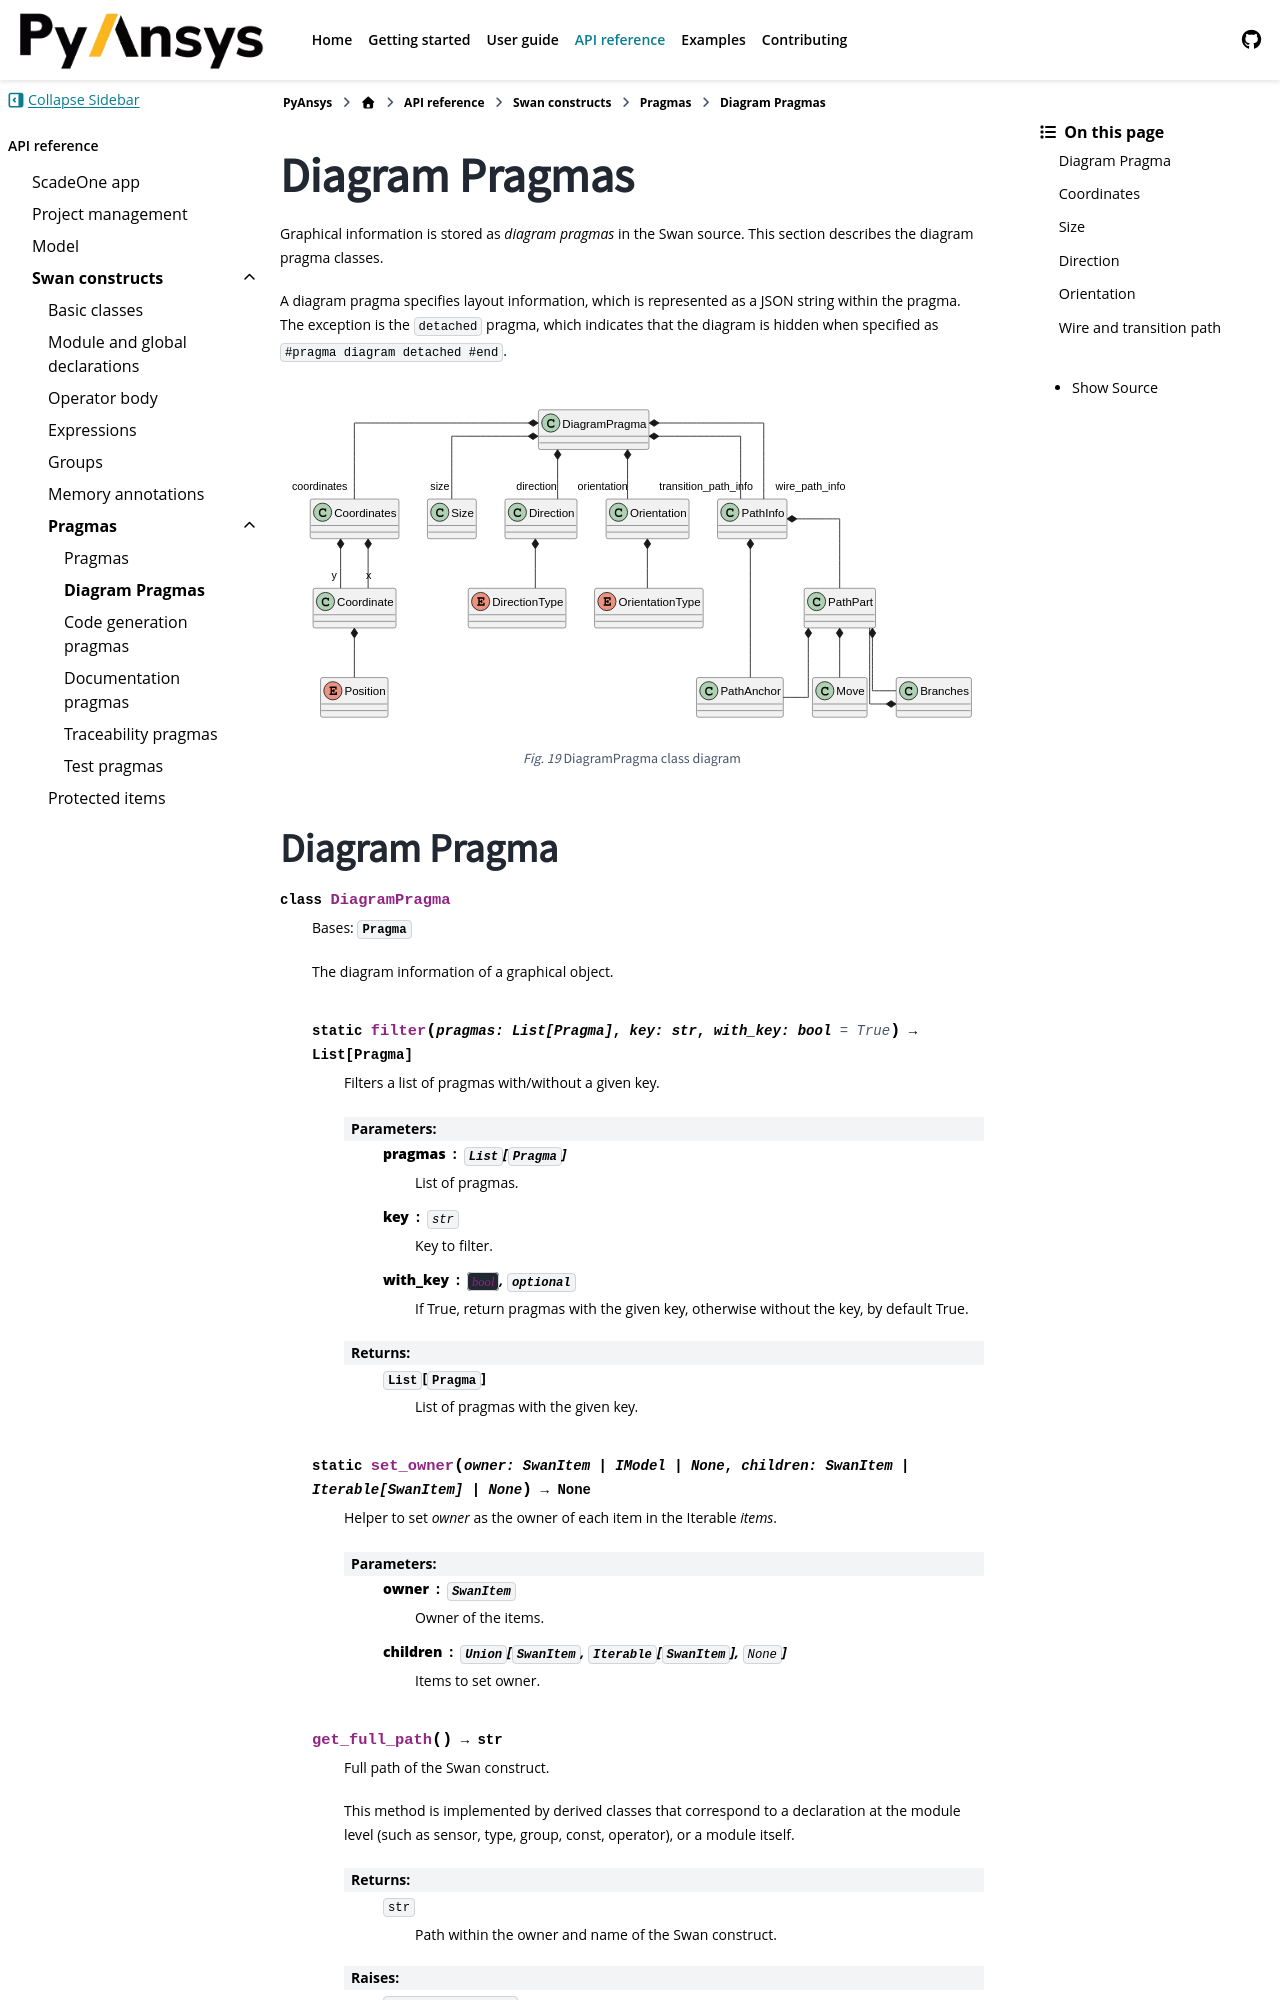

repository: ansys/pyscadeone · page: pull/55/api/language/pragmas/diagram_pragma.html · generator: sphinx

.. _sec_diag_pragmas:

Diagram Pragmas
===============

Graphical information is stored as *diagram pragmas* in the Swan source. This section describes the
diagram pragma classes.

A diagram pragma specifies layout information, which is represented as a JSON string within the pragma.
The exception is the ``detached`` pragma, which indicates that the diagram is hidden when specified as
``#pragma diagram detached #end``.

.. figure:: diagram_pragma.svg

    DiagramPragma class diagram

.. currentmodule:: ansys.scadeone.core.swan

Diagram Pragma
--------------
.. autoclass:: DiagramPragma
     :exclude-members: to_str
